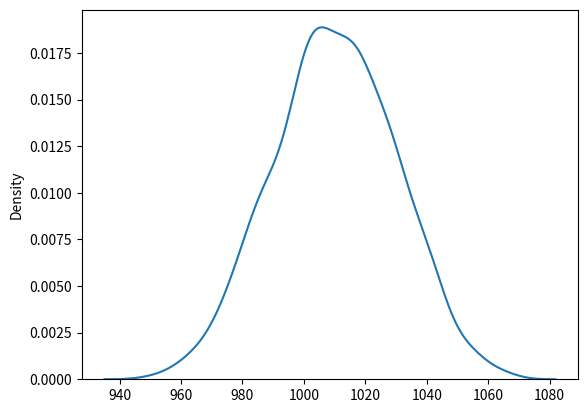

Recreate this plot in Python.
# normal distribution

'''
[redacted]

Use for: IQ score / Hearbeat etc

random.normal()

normal method ke ander total 3 arguemtns pass honge:
1. loc: (Mean)
2. scale: (Stander deviation) 
3. size: shpe of the returning array
'''

# creat a matix using random noral of 2*3

from numpy import random as r
# graph me point waise outpute show karne ke liye matplotlib ka pyplot module use karna hoga.
import matplotlib.pyplot as plt
import seaborn as sns

# getNomalMatrix = r.normal(size=(2, 3))
getNomalMatrix = r.normal(loc=1010, scale=2, size=(1000))

# sns.distplot(r.normal(loc=5, scale=1,size=1000), hist=False)
sns.distplot(r.normal(loc=1010, scale=20, size=(1000)), hist=False)

# print('\ngetNomalMatrix: \n',getNomalMatrix)

plt.show()


'''
Noraml distribution ka shape ek bell jaisa hai so isli liye isko Bell Curve bhi kahte hai.
'''